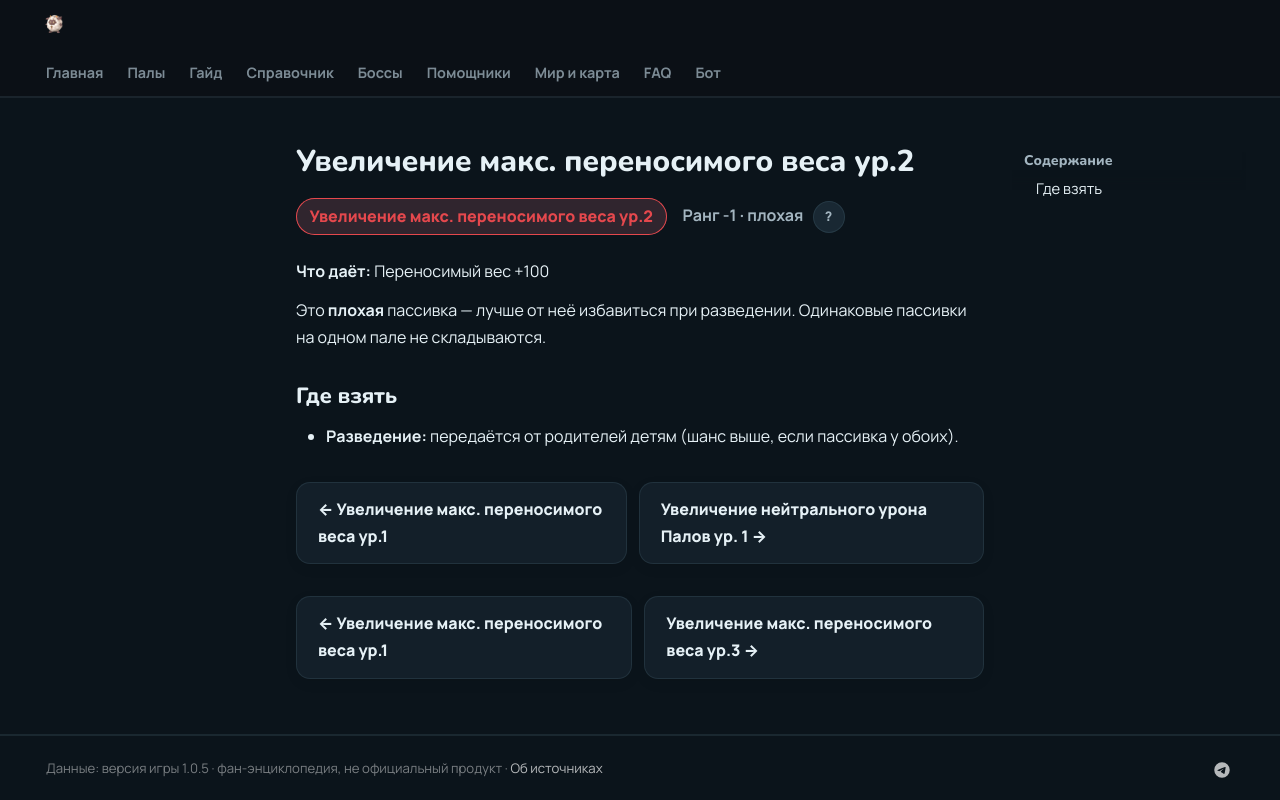

repository: 39den/palwiki · page: passivki/max_carrying_capacity_lv_2/index.html · generator: mkdocs

# Увеличение макс. переносимого веса ур.2

<div class="psv-hero" markdown="0"><span class="psv r-neg big">Увеличение макс. переносимого веса ур.2</span> <span class="rk">Ранг -1 · плохая <button class="hlp" data-tip="Ранг — насколько сильна пассивка: от −3 (вредная) до 4 (легендарная). Чем выше, тем реже встречается.">?</button></span></div>

**Что даёт:** Переносимый вес +100

Это **плохая** пассивка — лучше от неё избавиться при разведении. Одинаковые пассивки на одном пале не складываются.

## Где взять

- 🧬 **Разведение:** передаётся от родителей детям (шанс выше, если пассивка у обоих).


<div class="pn" markdown="0"><a class="card-link" href="../../passivki/max_carrying_capacity_lv_1/">← Увеличение макс. переносимого веса ур.1</a><a class="card-link" href="../../passivki/pal_neutral_damage_enhancement_lv_1/">Увеличение нейтрального урона Палов ур. 1 →</a></div>

<div class="pn" markdown="0"><a class="card-link" href="../../passivki/max_carrying_capacity_lv_1/">← Увеличение макс. переносимого веса ур.1</a><a class="card-link" href="../../passivki/max_carrying_capacity_lv_3/">Увеличение макс. переносимого веса ур.3 →</a></div>
